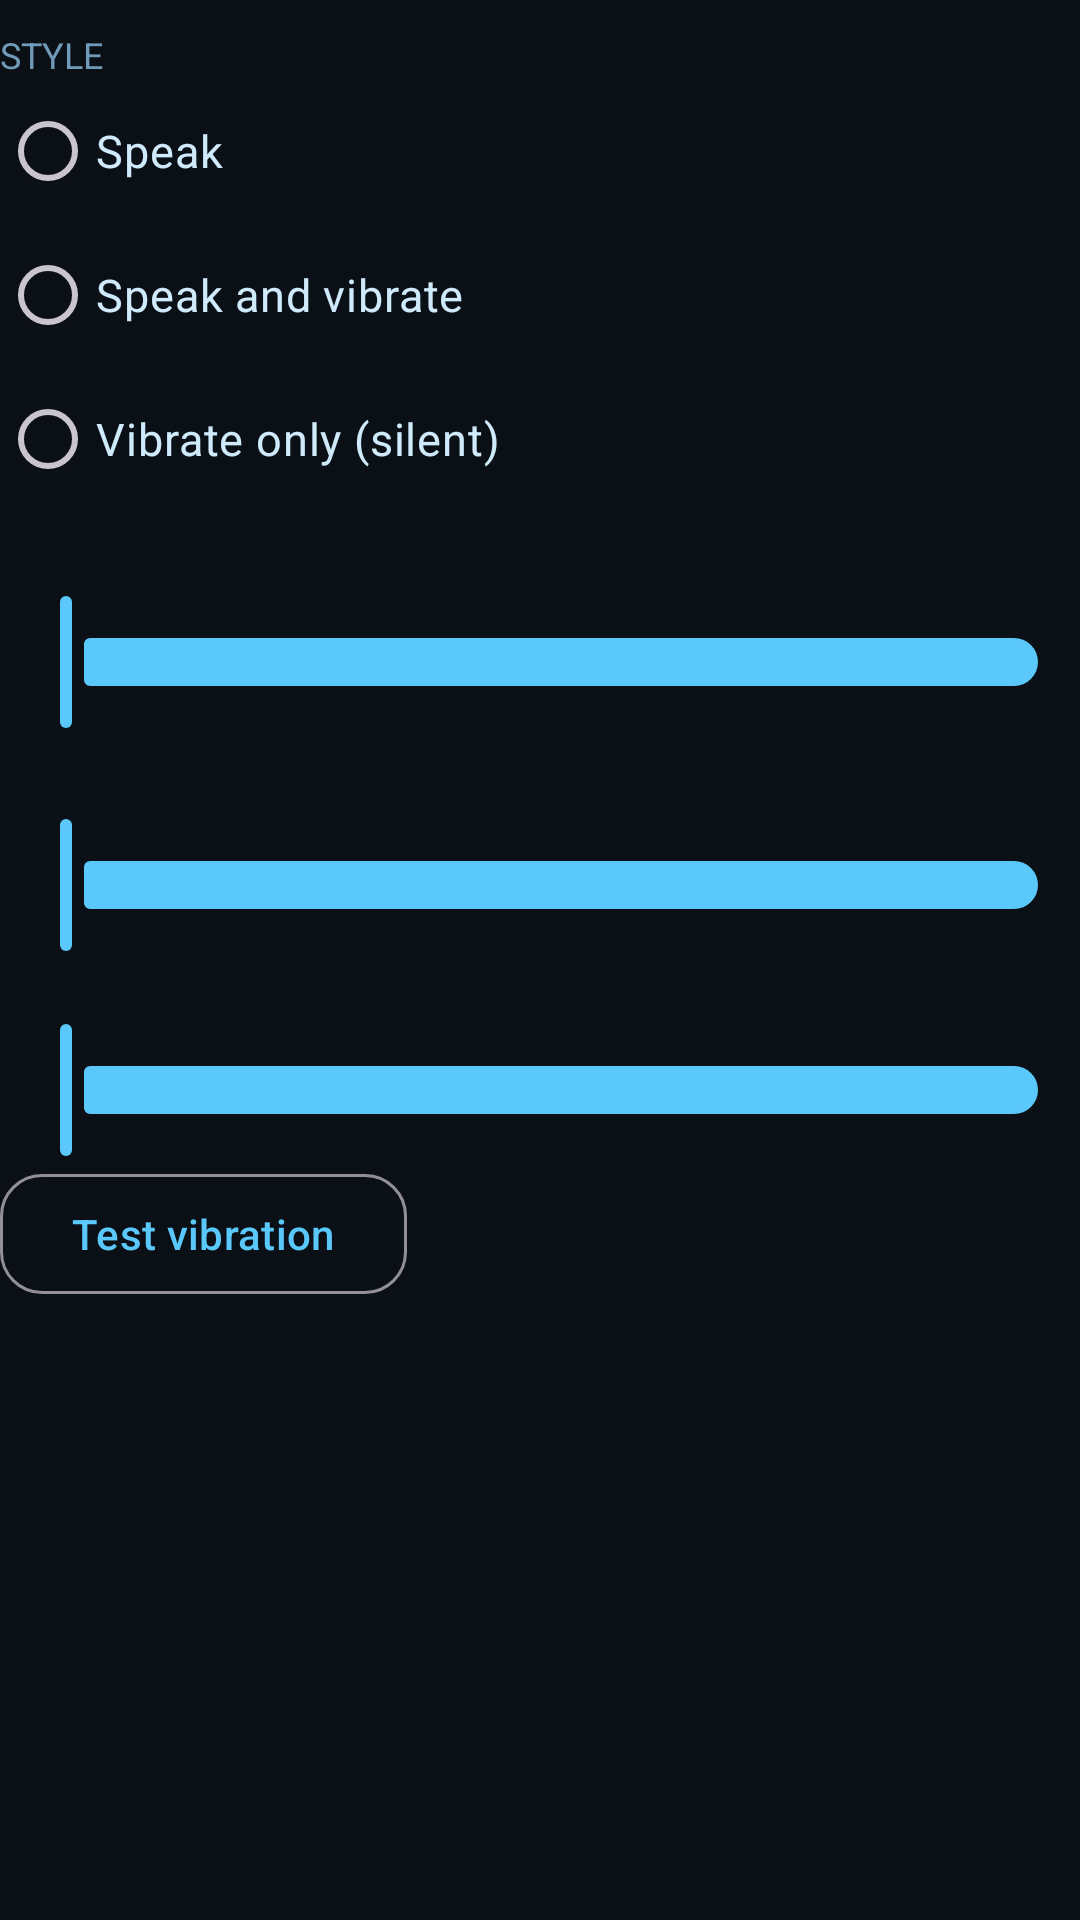

Android layout source for this screen:
<!-- AndroidManifest.xml: application theme Theme.TimeSpeaker.Midnight -->
<!-- res/layout/section_style.xml -->
<?xml version="1.0" encoding="utf-8"?>
<LinearLayout xmlns:android="http://schemas.android.com/apk/res/android"
    xmlns:app="http://schemas.android.com/apk/res-auto"
    android:layout_width="match_parent"
    android:layout_height="wrap_content"
    android:orientation="vertical">

    <TextView
        android:layout_width="wrap_content"
        android:layout_height="wrap_content"
        android:layout_marginTop="10dp"
        android:text="@string/feedback_heading"
        android:textAllCaps="true"
        android:textColor="?android:attr/textColorSecondary"
        android:textSize="12sp" />

    <RadioGroup
        android:id="@+id/styleGroup"
        android:layout_width="match_parent"
        android:layout_height="wrap_content"
        android:orientation="vertical">

        <RadioButton
            android:id="@+id/styleSpeak"
            android:layout_width="match_parent"
            android:layout_height="wrap_content"
            android:text="@string/feedback_speak"
            android:textColor="?android:attr/textColorPrimary"
            android:textSize="15sp" />

        <RadioButton
            android:id="@+id/styleBoth"
            android:layout_width="match_parent"
            android:layout_height="wrap_content"
            android:text="@string/feedback_both"
            android:textColor="?android:attr/textColorPrimary"
            android:textSize="15sp" />

        <RadioButton
            android:id="@+id/styleVibrate"
            android:layout_width="match_parent"
            android:layout_height="wrap_content"
            android:text="@string/feedback_vibrate"
            android:textColor="?android:attr/textColorPrimary"
            android:textSize="15sp" />
    </RadioGroup>

    <TextView
        android:id="@+id/speakRepeatsLabel"
        android:layout_width="match_parent"
        android:layout_height="wrap_content"
        android:layout_marginTop="6dp"
        android:textColor="?android:attr/textColorPrimary"
        android:textSize="15sp"
        />

    <com.google.android.material.slider.Slider
        android:id="@+id/speakRepeatsSlider"
        android:layout_width="match_parent"
        android:layout_height="wrap_content"
        android:stepSize="1"
        android:valueFrom="1"
        android:valueTo="10"
        app:labelBehavior="gone" />

    <TextView
        android:id="@+id/vibrationLabel"
        android:layout_width="match_parent"
        android:layout_height="wrap_content"
        android:layout_marginTop="6dp"
        android:textColor="?android:attr/textColorPrimary"
        android:textSize="15sp"
        />

    <com.google.android.material.slider.Slider
        android:id="@+id/vibrationSlider"
        android:layout_width="match_parent"
        android:layout_height="wrap_content"
        android:stepSize="500"
        android:valueFrom="500"
        android:valueTo="10000"
        app:labelBehavior="gone" />

    <TextView
        android:id="@+id/vibrationRepeatsLabel"
        android:layout_width="match_parent"
        android:layout_height="wrap_content"
        android:textColor="?android:attr/textColorPrimary"
        android:textSize="15sp"
        />

    <com.google.android.material.slider.Slider
        android:id="@+id/vibrationRepeatsSlider"
        android:layout_width="match_parent"
        android:layout_height="wrap_content"
        android:stepSize="1"
        android:valueFrom="1"
        android:valueTo="20"
        app:labelBehavior="gone" />

    <com.google.android.material.button.MaterialButton
        android:id="@+id/vibrationTestButton"
        style="@style/Widget.Material3.Button.OutlinedButton"
        android:layout_width="wrap_content"
        android:layout_height="wrap_content"
        android:text="@string/vibration_test"
        app:cornerRadius="14dp" />
</LinearLayout>
<!-- resources referenced by this layout -->
<resources>
  <string name="feedback_both">Speak and vibrate</string>
  <string name="feedback_heading">Style</string>
  <string name="feedback_speak">Speak</string>
  <string name="feedback_vibrate">Vibrate only (silent)</string>
  <string name="vibration_test">Test vibration</string>
  <style name="Theme.TimeSpeaker.Midnight" parent="Theme.TimeSpeaker.Dark">
          <item name="colorPrimary">@color/midnight_accent</item>
          <item name="android:colorBackground">@color/midnight_bg</item>
          <item name="android:textColorPrimary">@color/midnight_text</item>
          <item name="android:textColorSecondary">@color/midnight_text_dim</item>
          <item name="android:statusBarColor">@color/midnight_bg</item>
          <item name="android:navigationBarColor">@color/midnight_bg</item>
      </style>
  <style name="Theme.TimeSpeaker.Dark" parent="Theme.Material3.Dark.NoActionBar">
          <item name="colorOnPrimary">@color/on_accent_dark</item>
          <item name="bluetoothAccent">@color/bluetooth_accent_dark</item>
          <item name="bluetoothAccentDim">@color/bluetooth_accent_dark_dim</item>
          <item name="colorSecondaryContainer">?attr/colorPrimary</item>
          <item name="colorOnSecondaryContainer">?attr/colorOnPrimary</item>
          <item name="android:colorControlActivated">?attr/colorPrimary</item>
          <item name="colorSurfaceVariant">?android:attr/colorBackground</item>
          <item name="android:windowLightStatusBar" tools:targetApi="m">false</item>
      </style>
  <color name="midnight_accent">#5AC8FA</color>
  <color name="midnight_bg">#0B1016</color>
  <color name="midnight_text">#CFEAFB</color>
  <color name="midnight_text_dim">#6F9AB8</color>
  <color name="on_accent_dark">#0B0E12</color>
  <color name="bluetooth_accent_dark">#C3A6FF</color>
  <color name="bluetooth_accent_dark_dim">#26C3A6FF</color>
</resources>
